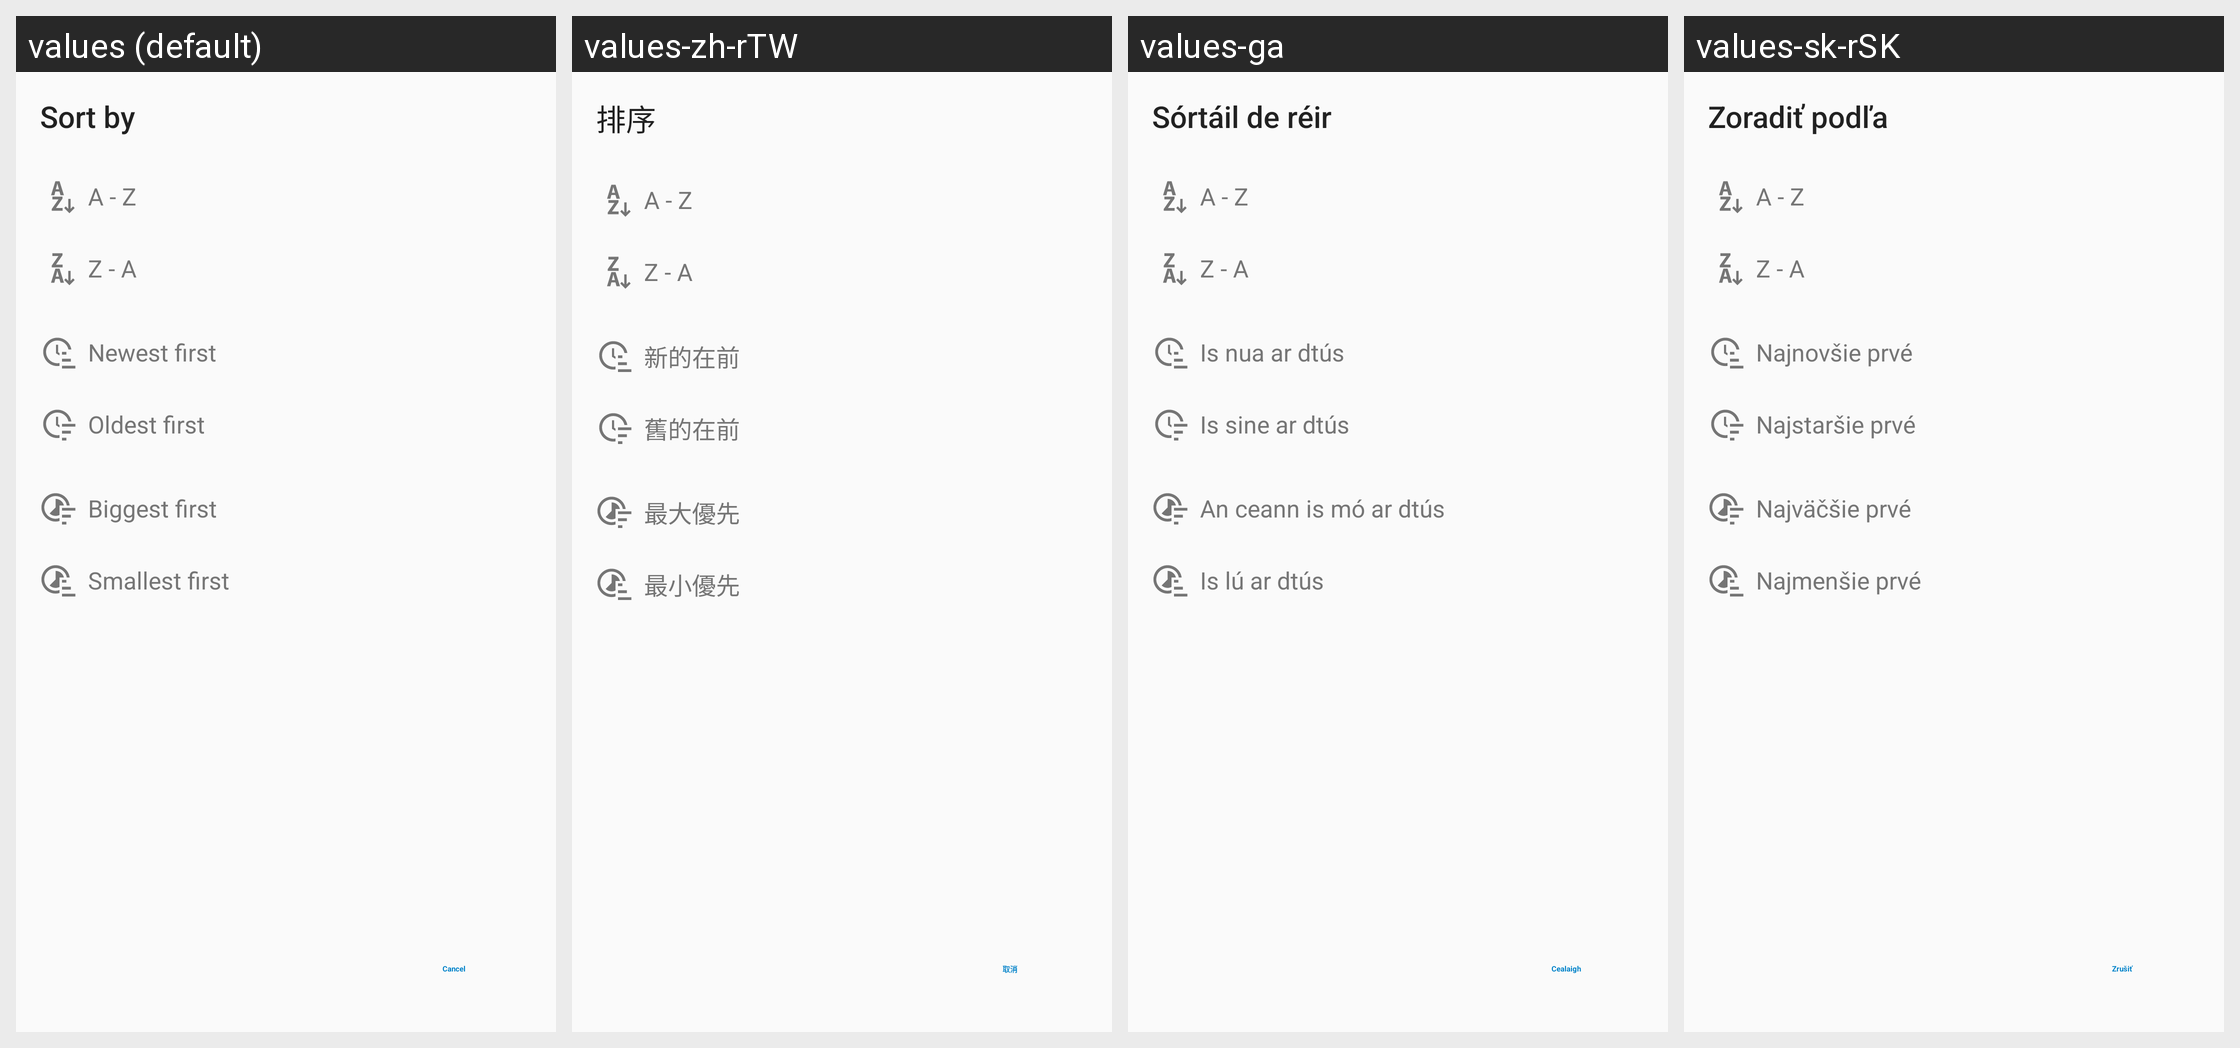

Here is an Android app screen in its default locale and in the app's own translations. Write out the translated-string differences for the strings that appear on this screen.
Android screen res/layout/sorting_order_fragment.xml rendered under 4 locales, left to right: values (default), values-zh-rTW, values-ga, values-sk-rSK. Device: Nexus 5 (rendered at 1080×1920; each locale shown at half size, 540×960, under a caption strip naming it); theme AppTheme.
Other locales in the repository, not shown: values-ar, values-ast, values-be, values-bg-rBG, values-ca, values-cs-rCZ, values-da, values-de, values-de-rDE, values-el, values-en-rGB, values-es, values-es-rAR, values-es-rCL, values-es-rCO, values-es-rCR, values-es-rDO, values-es-rEC, values-es-rGT, values-es-rHN, values-es-rMX, values-es-rPR, values-es-rSV, values-et-rEE, values-eu, values-fa, values-fi-rFI, values-fr, values-gl, values-he, values-hr, values-hu-rHU, values-in, values-is, values-it, values-iw, values-ja-rJP, values-ka-rGE, values-ko, values-lo, values-lt-rLT, values-nb-rNO, values-nl, values-nn-rNO, values-pl, values-pt-rBR, values-pt-rPT, values-ro, values-ru, values-sc, values-sl, values-sq, values-sr, values-sr-rSP, values-sv, values-sw, values-tr, values-ug, values-uk, values-vi, values-zh-rCN, values-zh-rHK.
Strings drawn on this screen, with the default value and each locale's value (text and hints the layout hard-codes, and strings that could not be matched under every locale, appear in the picture but are not listed):

nc_sort_by
  values: Sort by
  values-zh-rTW: 排序
  values-ga: Sórtáil de réir
  values-sk-rSK: Zoradiť podľa

menu_item_sort_by_name_a_z
  values: A - Z
  values-zh-rTW: A - Z
  values-ga: A - Z
  values-sk-rSK: A - Z

menu_item_sort_by_name_z_a
  values: Z - A
  values-zh-rTW: Z - A
  values-ga: Z - A
  values-sk-rSK: Z - A

menu_item_sort_by_date_oldest_first
  values: Oldest first
  values-zh-rTW: 舊的在前
  values-ga: Is sine ar dtús
  values-sk-rSK: Najstaršie prvé

menu_item_sort_by_date_newest_first
  values: Newest first
  values-zh-rTW: 新的在前
  values-ga: Is nua ar dtús
  values-sk-rSK: Najnovšie prvé

menu_item_sort_by_size_biggest_first
  values: Biggest first
  values-zh-rTW: 最大優先
  values-ga: An ceann is mó ar dtús
  values-sk-rSK: Najväčšie prvé

menu_item_sort_by_size_smallest_first
  values: Smallest first
  values-zh-rTW: 最小優先
  values-ga: Is lú ar dtús
  values-sk-rSK: Najmenšie prvé

nc_cancel
  values: Cancel
  values-zh-rTW: 取消
  values-ga: Cealaigh
  values-sk-rSK: Zrušiť
